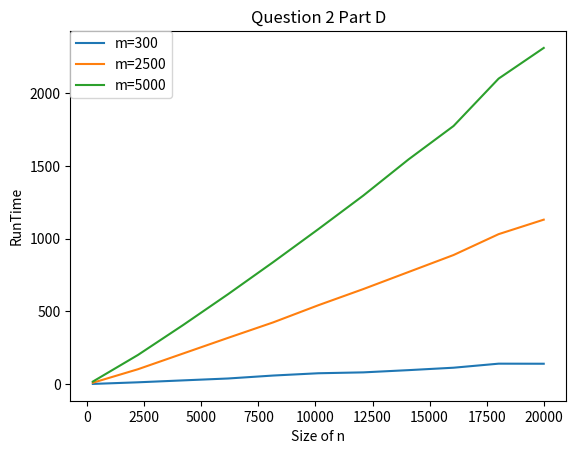

Write Python code to recreate this figure.
import matplotlib.pyplot as plt
import numpy as np
cd1=[1.0465209484100342, 12.163086891174316, 25.375947952270508, 38.424700021743774, 58.70348381996155, 74.41709208488464, 80.51853799819946, 95.83900785446167, 112.54296493530273, 140.37910103797913, 139.86932396888733]

cd2=[9.205461025238037, 101.988116979599, 209.9898488521576, 317.99421787261963, 424.3412389755249, 542.182553768158, 653.6534531116486, 770.7186529636383, 887.711963891983, 1031.2933731079102, 1130.9600219726562]

cd3=[17.09640383720398, 200.13897109031677, 405.54979610443115, 618.4762139320374, 838.82736992836, 1065.3320379257202, 1296.9773299694061, 1544.9722719192505, 1775.2361249923706, 2101.232656955719, 2312.234172821045]

m=[300,2500,5000]
x=[]
for d in range(0,11):
		x.append(250+d*1975)



plt.figure(1)
plt.plot(x, cd1, label="m=300")
plt.figure(1)
plt.plot(x, cd2, label="m=2500")
plt.figure(1)
plt.plot(x, cd3,label="m=5000")

plt.title("Question 2 Part D")
plt.ylabel("RunTime")
plt.xlabel("Size of n")

plt.legend(bbox_to_anchor=(0, 1),loc=2, borderaxespad=0.)

plt.show()